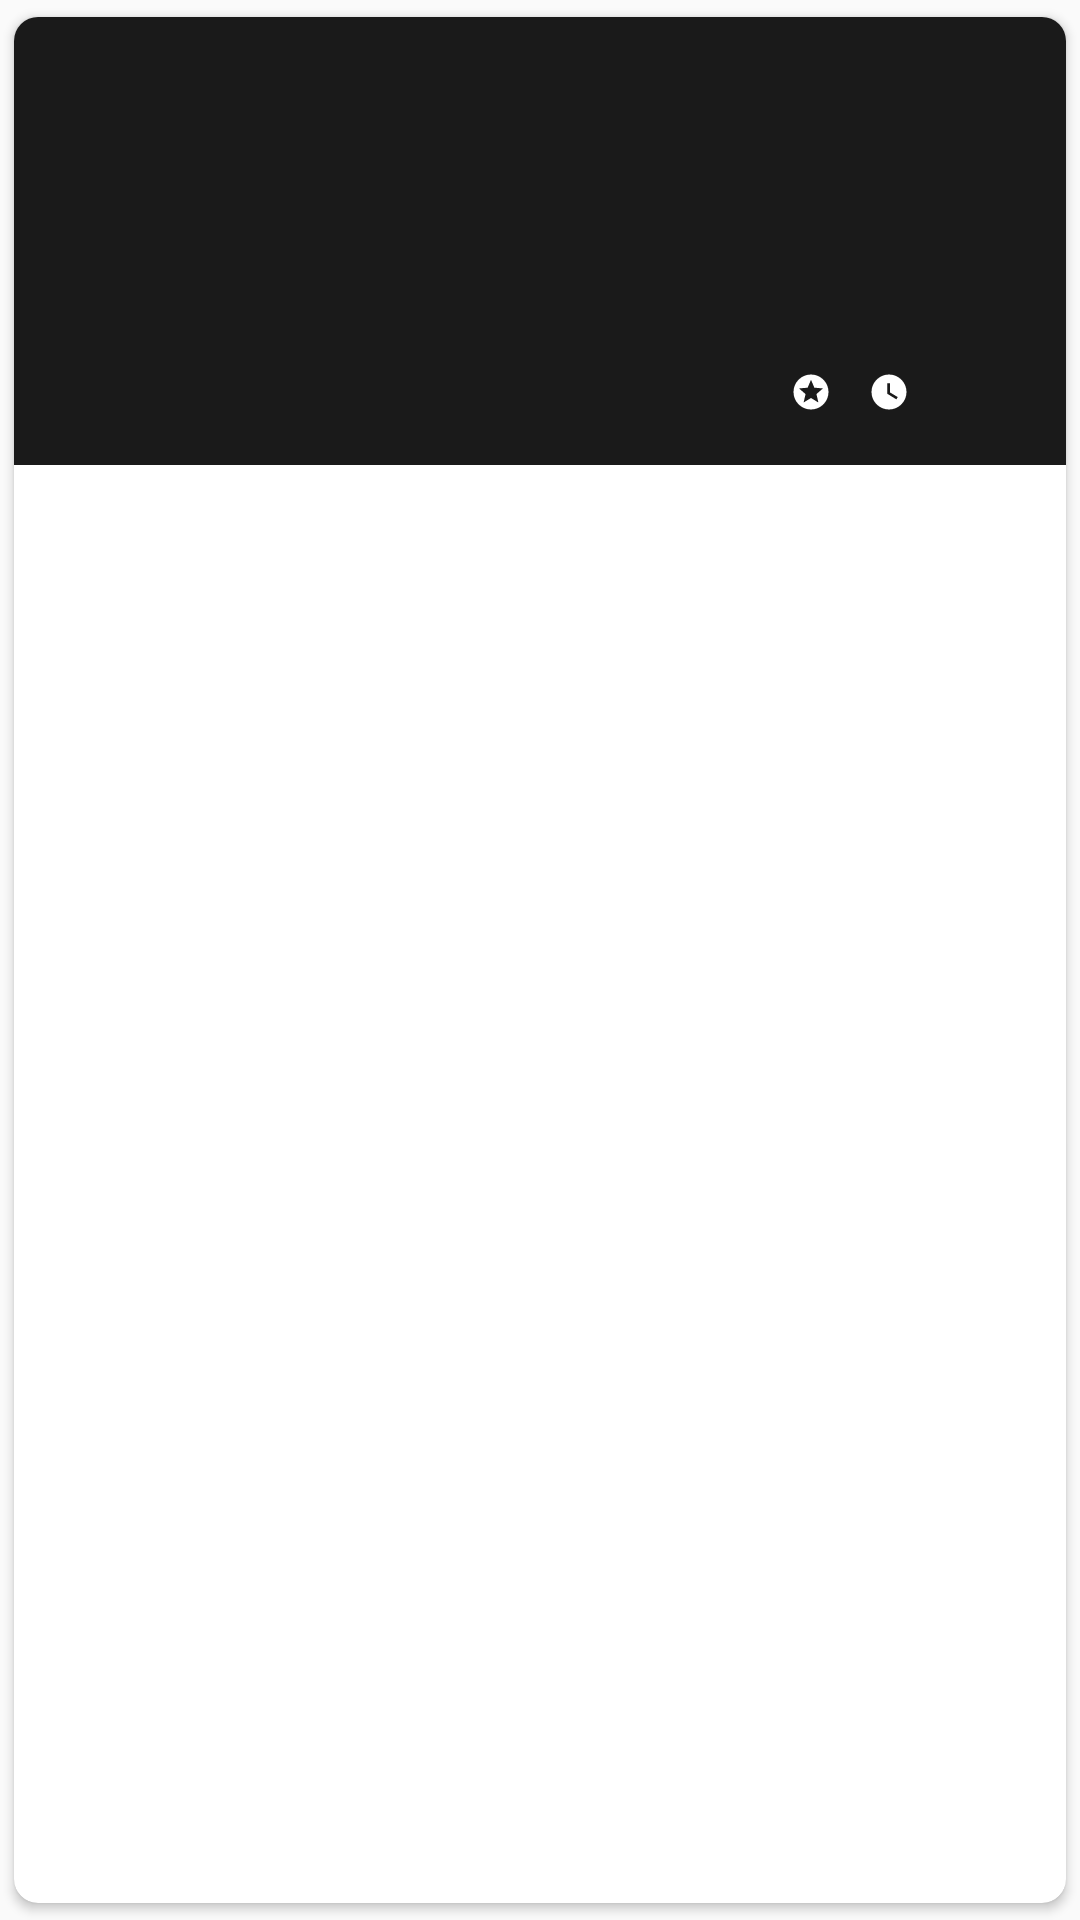

Produce the Android XML layout that renders to this screen, including the resource entries it uses.
<!-- AndroidManifest.xml: application theme AppTheme -->
<!-- res/layout/movie_item.xml -->
<?xml version="1.0" encoding="utf-8"?>
<androidx.cardview.widget.CardView xmlns:android="http://schemas.android.com/apk/res/android"
    xmlns:app="http://schemas.android.com/apk/res-auto"
    xmlns:tools="http://schemas.android.com/tools"
    android:layout_width="match_parent"
    android:layout_height="wrap_content"
    android:layout_marginStart="4dp"
    android:layout_marginEnd="4dp"
    android:clickable="true"
    app:cardElevation="2dp"
    app:cardPreventCornerOverlap="true"
    android:focusable="true"
    android:foreground="?selectableItemBackgroundBorderless"
    app:cardCornerRadius="8dp"
    app:cardUseCompatPadding="true">

    <androidx.constraintlayout.widget.ConstraintLayout
        android:layout_width="match_parent"
        android:layout_height="wrap_content">


        <ImageView
            android:id="@+id/imageView_backdrop"
            android:layout_width="0dp"
            android:layout_height="0dp"
            android:contentDescription="@null"
            android:scaleType="centerCrop"
            app:layout_constraintBottom_toBottomOf="parent"
            app:layout_constraintEnd_toEndOf="parent"
            app:layout_constraintStart_toStartOf="parent"
            app:layout_constraintTop_toTopOf="parent"
            tools:srcCompat="@android:color/black" />

        <ImageView
            android:id="@+id/imageView_shade"
            android:layout_width="0dp"
            android:layout_height="0dp"
            android:alpha="0.9"
            android:contentDescription="@null"
            app:layout_constraintBottom_toBottomOf="parent"
            app:layout_constraintEnd_toEndOf="parent"
            app:layout_constraintStart_toStartOf="parent"
            app:layout_constraintTop_toTopOf="parent"
            app:srcCompat="@android:color/black" />

        <TextView
            android:id="@+id/textView_title"
            android:layout_width="0dp"
            android:layout_height="wrap_content"
            android:layout_marginStart="16dp"
            android:layout_marginTop="8dp"
            android:layout_marginEnd="16dp"
            android:fontFamily="@font/raleway_bold"
            android:textAlignment="textStart"
            android:textColor="@android:color/white"
            android:textSize="18sp"
            android:textStyle="bold"
            app:layout_constraintEnd_toEndOf="parent"
            app:layout_constraintStart_toEndOf="@+id/cardView_poster"
            app:layout_constraintTop_toTopOf="@+id/cardView_poster"
            tools:text="Interstellar" />

        <TextView
            android:id="@+id/textView_genres"
            android:layout_width="0dp"
            android:layout_height="wrap_content"
            android:layout_marginTop="8dp"
            android:fontFamily="@font/raleway"
            android:textAlignment="textStart"
            android:textColor="@android:color/white"
            android:textSize="12sp"
            app:layout_constraintEnd_toEndOf="@+id/textView_title"
            app:layout_constraintStart_toStartOf="@+id/textView_title"
            app:layout_constraintTop_toBottomOf="@+id/textView_title"
            tools:text="Drama, Comedy" />

        <TextView
            android:id="@+id/textView_runtime"
            android:layout_width="50dp"
            android:layout_height="wrap_content"
            android:layout_marginEnd="16dp"
            android:layout_marginBottom="16dp"
            android:drawableStart="@drawable/ic_watch_later_black_24dp"
            android:drawablePadding="4dp"
            android:textColor="@android:color/white"
            android:textSize="12sp"
            app:layout_constraintBottom_toBottomOf="parent"
            app:layout_constraintEnd_toEndOf="parent"
            app:layout_constraintTop_toBottomOf="@+id/textView_genres"
            app:layout_constraintVertical_bias="1.0"
            tools:text="123M" />

        <TextView
            android:id="@+id/textView_popularity"
            android:layout_width="0dp"
            android:layout_height="wrap_content"
            android:layout_marginEnd="8dp"
            android:drawableStart="@drawable/ic_stars_black_24dp"
            android:drawablePadding="4dp"
            android:gravity="center"
            android:textColor="@android:color/white"
            android:textSize="12sp"
            app:layout_constraintBottom_toBottomOf="@+id/textView_runtime"
            app:layout_constraintEnd_toStartOf="@+id/textView_runtime"
            app:layout_constraintTop_toTopOf="@+id/textView_runtime"
            tools:text="7.4" />

        <androidx.cardview.widget.CardView
            android:id="@+id/cardView_poster"
            android:layout_width="wrap_content"
            android:layout_height="wrap_content"
            android:layout_marginStart="16dp"
            android:layout_marginTop="16dp"
            android:layout_marginBottom="16dp"
            app:cardCornerRadius="8dp"
            app:cardElevation="4dp"
            app:cardPreventCornerOverlap="true"
            app:cardUseCompatPadding="true"
            app:layout_constraintBottom_toBottomOf="parent"
            app:layout_constraintStart_toStartOf="parent"
            app:layout_constraintTop_toTopOf="parent">

            <ImageView
                android:id="@+id/imageView_poster"
                android:layout_width="wrap_content"
                android:layout_height="100dp"
                android:contentDescription="@null"
                tools:layout_width="100dp"
                tools:srcCompat="@color/colorPrimary" />
        </androidx.cardview.widget.CardView>

    </androidx.constraintlayout.widget.ConstraintLayout>
</androidx.cardview.widget.CardView>
<!-- resources referenced by this layout -->
<resources>
  <color name="colorPrimary">#ffffff</color>
  <!-- drawable ic_stars_black_24dp (drawable) -->
  <vector android:height="14dp" android:tint="#FFFFFF"
      android:viewportHeight="24.0" android:viewportWidth="24.0"
      android:width="14dp" xmlns:android="http://schemas.android.com/apk/res/android">
      <path android:fillColor="#FF000000" android:pathData="M11.99,2C6.47,2 2,6.48 2,12s4.47,10 9.99,10C17.52,22 22,17.52 22,12S17.52,2 11.99,2zM16.23,18L12,15.45 7.77,18l1.12,-4.81 -3.73,-3.23 4.92,-0.42L12,5l1.92,4.53 4.92,0.42 -3.73,3.23L16.23,18z"/>
  </vector>
  <!-- drawable ic_watch_later_black_24dp (drawable) -->
  <vector android:height="14dp" android:tint="#FFFFFF"
      android:viewportHeight="24.0" android:viewportWidth="24.0"
      android:width="14dp" xmlns:android="http://schemas.android.com/apk/res/android">
      <path android:fillColor="#FF000000" android:pathData="M12,2C6.5,2 2,6.5 2,12s4.5,10 10,10 10,-4.5 10,-10S17.5,2 12,2zM16.2,16.2L11,13L11,7h1.5v5.2l4.5,2.7 -0.8,1.3z"/>
  </vector>
  <style name="AppTheme" parent="Theme.AppCompat.DayNight.NoActionBar">
          
          <item name="colorPrimary">@color/colorPrimary</item>
          <item name="colorPrimaryDark">@color/colorPrimaryDark</item>
          <item name="colorAccent">@color/colorAccent</item>
          <item name="android:windowTranslucentStatus">true</item>
          <item name="android:windowTranslucentNavigation">true</item>
      </style>
  <color name="colorPrimaryDark">#cccccc</color>
  <color name="colorAccent">#2196F3</color>
</resources>
